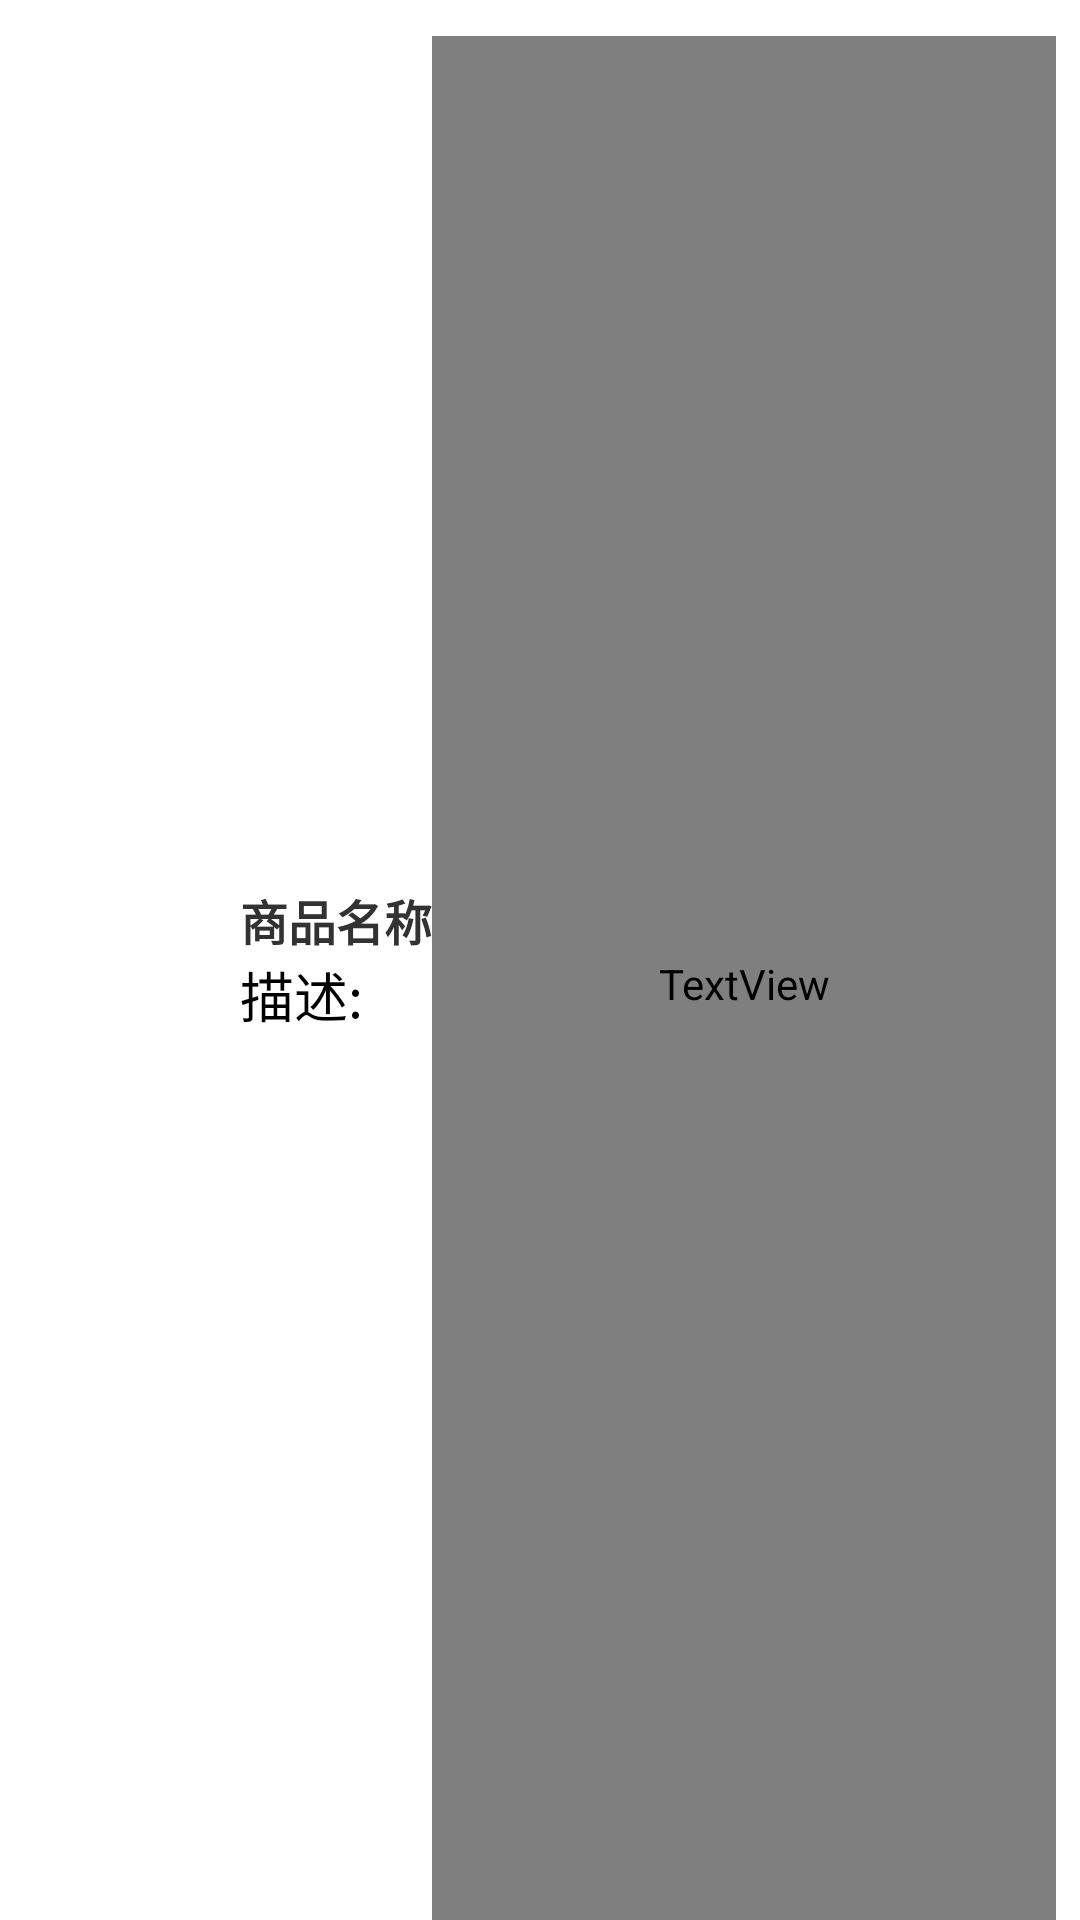

Produce the Android XML layout that renders to this screen, including the resource entries it uses.
<!-- AndroidManifest.xml: application theme AppTheme -->
<!-- res/layout/goodmenu_item.xml -->
<?xml version="1.0" encoding="utf-8"?>
<LinearLayout xmlns:android="http://schemas.android.com/apk/res/android"
    android:layout_width="match_parent"
    android:layout_height="wrap_content"
    android:gravity="center_vertical"
    android:orientation="horizontal" >

    <ImageView
        android:id="@+id/good_img"
        android:layout_width="@dimen/avatar_width"
        android:layout_height="@dimen/avatar_height"
        android:layout_gravity="center_vertical"
        android:layout_marginLeft="8dp"
        android:layout_marginRight="8dp"
        android:src="@drawable/default_avatar" />

    <LinearLayout
        android:layout_width="wrap_content"
        android:layout_height="wrap_content"
        android:orientation="vertical" >

        <TextView
            android:id="@+id/good_name"
            android:layout_width="wrap_content"
            android:layout_height="wrap_content"
            android:layout_marginTop="8dp"
            android:text="商品名称"
            android:textSize="@dimen/big_text"
            android:textStyle="bold" />

        <TextView
            android:id="@+id/good_description"
            android:layout_width="wrap_content"
            android:layout_height="wrap_content"
            android:layout_marginBottom="8dp"
            android:text="描述:"
            android:textColor="@color/black"
            android:textSize="@dimen/medium_text" />
    </LinearLayout>

    <TextView 
        android:id="@+id/good_price"
        android:layout_width="match_parent"
        android:layout_height="match_parent"
        android:text="商品价格"
        android:textSize="@dimen/big_text"
        android:textStyle="bold"
        android:gravity="right|top"
        android:layout_marginTop="8dp"
        android:layout_marginRight="8dp" 
        android:textColor="@color/red"
        />
</LinearLayout>
<!-- resources referenced by this layout -->
<resources>
  <dimen name="avatar_height">64dip</dimen>
  <dimen name="avatar_width">64dip</dimen>
  <dimen name="big_text">16sp</dimen>
  <dimen name="medium_text">18sp</dimen>
  <style name="AppTheme" parent="AppBaseTheme">
          
          <item name="android:windowNoTitle">true</item>
          <item name="android:windowBackground">@drawable/bg_app</item>    
      </style>
  <style name="AppBaseTheme" parent="android:Theme.Light">
          
      </style>
  <!-- not gathered from this repository: default colours our renderer supplied (Android Studio template values) -->
  <color name="black">#FF000000</color>
</resources>
